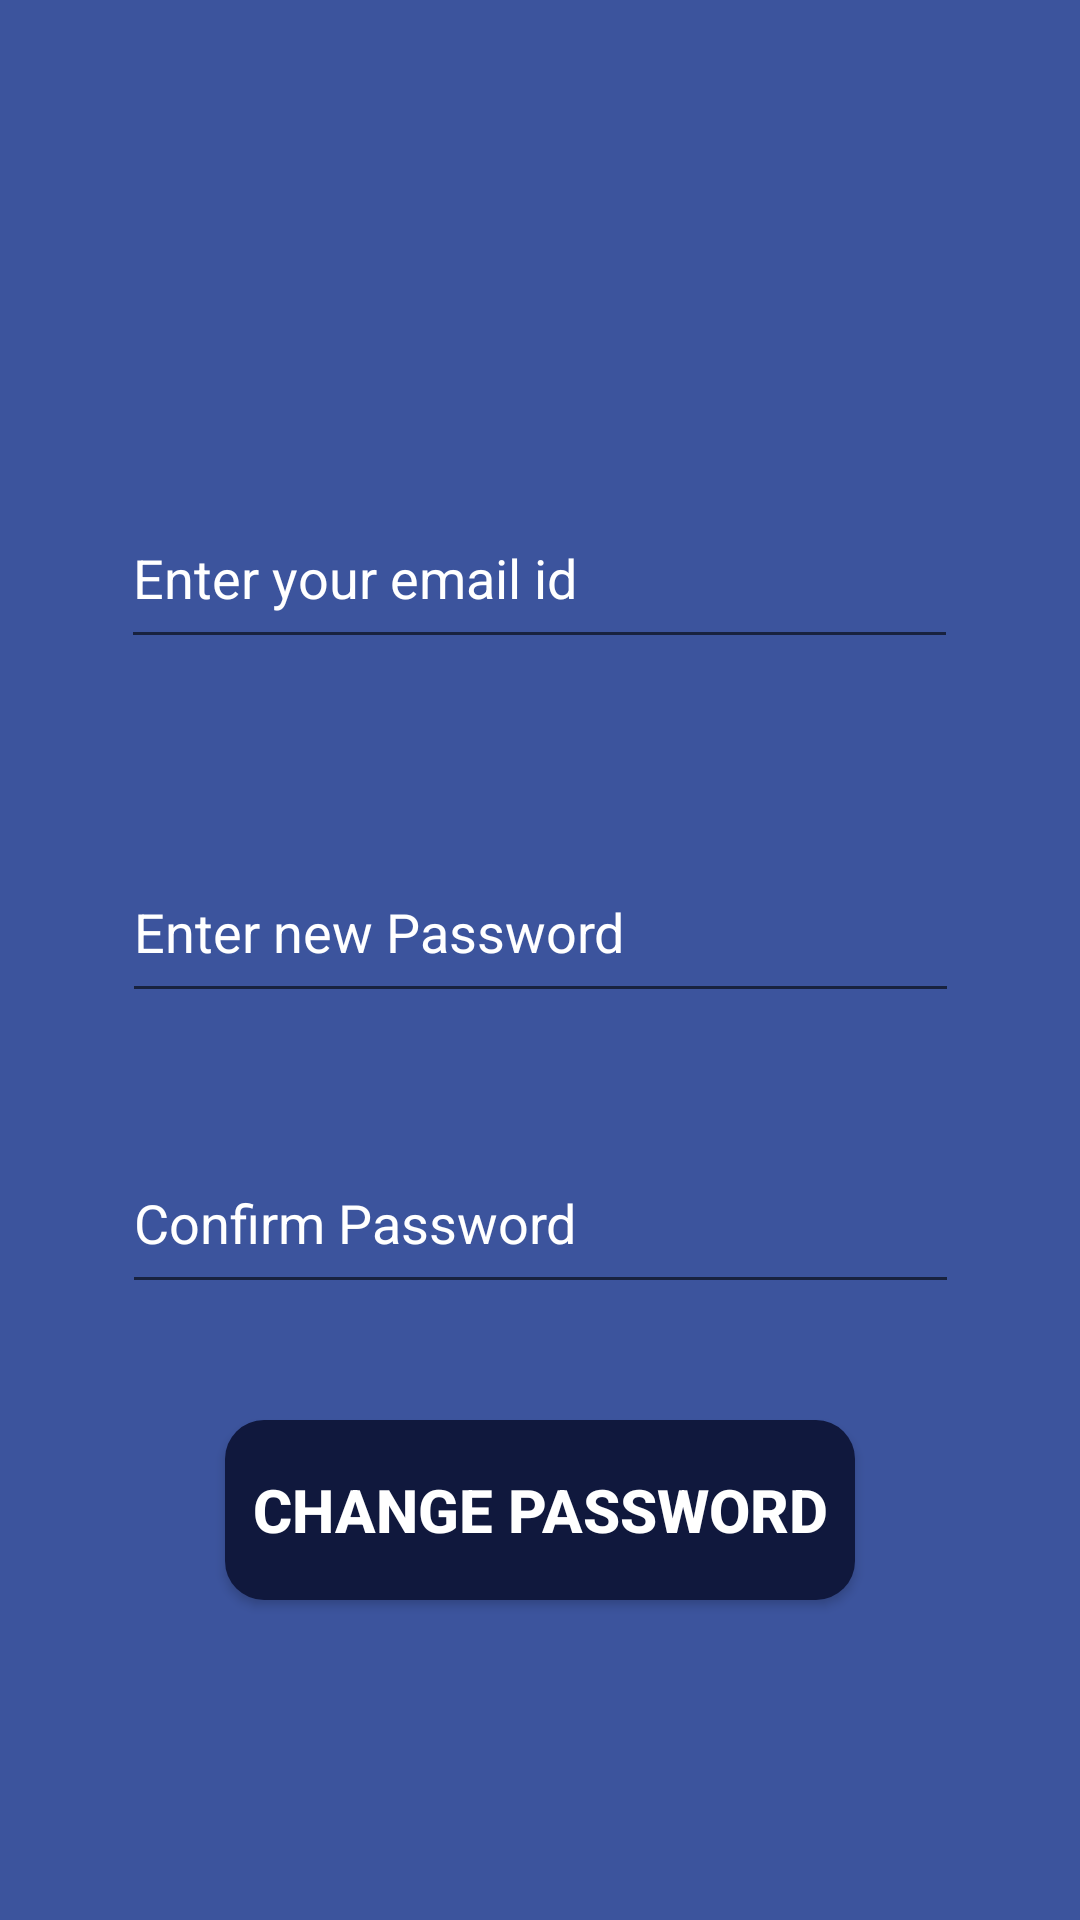

Here is an Android app screen rendered from its layout file. Give the layout XML and the strings, colors and styles it references.
<!-- AndroidManifest.xml: application theme Theme.Traffic_Predictor -->
<!-- res/layout/activity_forgot_password.xml -->
<?xml version="1.0" encoding="utf-8"?>
<androidx.constraintlayout.widget.ConstraintLayout xmlns:android="http://schemas.android.com/apk/res/android"
    xmlns:app="http://schemas.android.com/apk/res-auto"
    xmlns:tools="http://schemas.android.com/tools"
    android:layout_width="match_parent"
    android:layout_height="match_parent"
    android:background="@color/back"
    tools:context=".ForgotPassword">

    <EditText
        android:id="@+id/editTextTextPassword4"
        android:layout_width="279dp"
        android:layout_height="57dp"
        android:ems="10"
        android:hint="Enter new Password"
        android:inputType="textPassword"
        android:textColor="#FFFFFF"
        android:textColorHint="#FFFFFF"
        app:layout_constraintBottom_toBottomOf="parent"
        app:layout_constraintEnd_toEndOf="parent"
        app:layout_constraintStart_toStartOf="parent"
        app:layout_constraintTop_toBottomOf="@+id/editTextTextEmailAddress3"
        app:layout_constraintVertical_bias="0.168" />

    <EditText
        android:id="@+id/editTextTextPassword5"
        android:layout_width="279dp"
        android:layout_height="57dp"
        android:ems="10"
        android:hint="Confirm Password"
        android:inputType="textPassword"
        android:textColor="#FFFFFF"
        android:textColorHint="#FFFFFF"
        app:layout_constraintBottom_toBottomOf="parent"
        app:layout_constraintEnd_toEndOf="parent"
        app:layout_constraintStart_toStartOf="parent"
        app:layout_constraintTop_toBottomOf="@+id/editTextTextPassword4"
        app:layout_constraintVertical_bias="0.163" />

    <Button
        android:id="@+id/button5"
        android:layout_width="210dp"
        android:layout_height="60dp"
        android:background="@drawable/square_shape"
        android:onClick="changePassword"
        android:text="Change Password"
        android:textColor="@color/white"
        android:textSize="20sp"
        android:textStyle="bold"
        app:layout_constraintBottom_toBottomOf="parent"
        app:layout_constraintEnd_toEndOf="parent"
        app:layout_constraintStart_toStartOf="parent"
        app:layout_constraintTop_toBottomOf="@+id/editTextTextPassword5"
        app:layout_constraintVertical_bias="0.267" />

    <EditText
        android:id="@+id/editTextTextEmailAddress3"
        android:layout_width="279dp"
        android:layout_height="57dp"
        android:ems="10"
        android:hint="Enter your email id"
        android:inputType="textEmailAddress"
        android:textColor="#FFFFFF"
        android:textColorHint="#FFFFFF"
        app:layout_constraintBottom_toBottomOf="parent"
        app:layout_constraintEnd_toEndOf="parent"
        app:layout_constraintHorizontal_bias="0.497"
        app:layout_constraintStart_toStartOf="parent"
        app:layout_constraintTop_toTopOf="parent"
        app:layout_constraintVertical_bias="0.279" />
</androidx.constraintlayout.widget.ConstraintLayout>
<!-- resources referenced by this layout -->
<resources>
  <color name="back">#3C549D</color>
  <color name="white">#FFFFFFFF</color>
  <!-- drawable square_shape (drawable) -->
  <?xml version="1.0" encoding="utf-8"?>
  <shape xmlns:android="http://schemas.android.com/apk/res/android" android:shape="rectangle">
      <solid android:color="@color/bnview"/>
      <corners android:radius="13dp"/>
  
  </shape>
  <style name="Theme.Traffic_Predictor" parent="Base.Theme.Traffic_Predictor" />
  <color name="bnview">#10183D</color>
  <style name="Base.Theme.Traffic_Predictor" parent="Theme.AppCompat.Light.NoActionBar">
          
          
      </style>
</resources>
